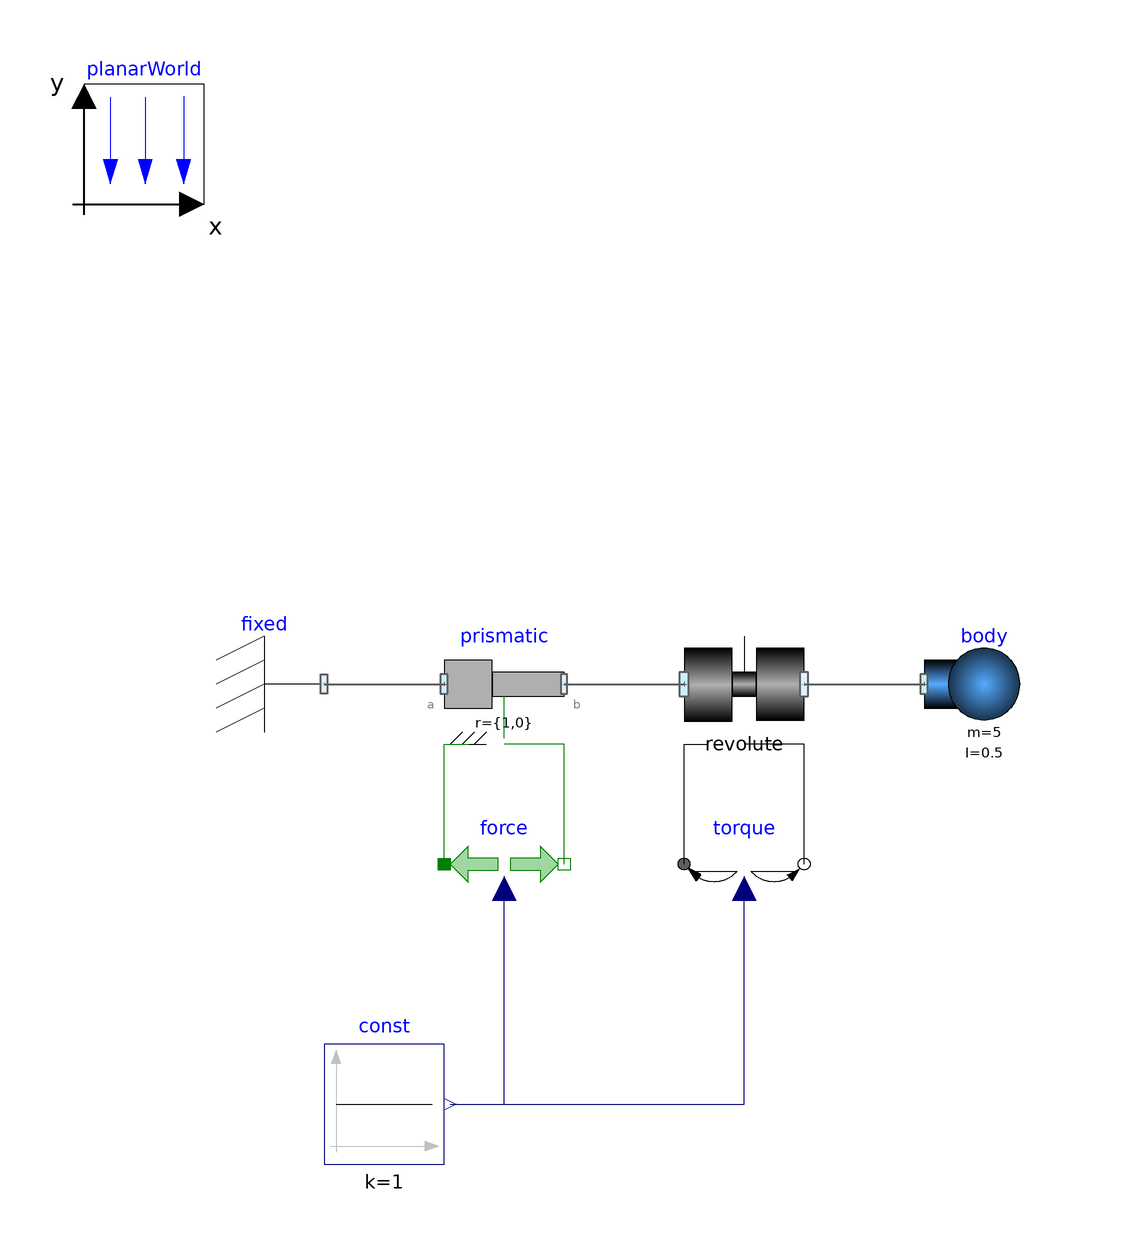

The Modelica model whose source follows is shown above as a component diagram (icons at their Placement, wires along their Line points).

model Issue169 "Conversion test for issue #169"
      PlanarMechanics.Joints.Prismatic prismatic(
        useFlange=true,
        r={1,0},
        s(fixed=true),
        v(fixed=true)) annotation (Placement(transformation(extent={{-40,-10},{-20,10}})));
      PlanarMechanics.Joints.Revolute revolute(
        useFlange=true,
        phi(fixed=true),
        w(fixed=true)) annotation (Placement(transformation(extent={{0,-10},{20,10}})));
      inner PlanarMechanics.PlanarWorld planarWorld annotation (Placement(transformation(extent={{-100,80},{-80,100}})));
      PlanarMechanics.Parts.Fixed fixed annotation (Placement(transformation(extent={{-60,-10},{-80,10}})));
      PlanarMechanics.Parts.Body body(
        stateSelect=StateSelect.never,
        m=5,
        I=0.5) annotation (Placement(transformation(extent={{40,-10},{60,10}})));
      Modelica.Mechanics.Translational.Sources.Force2 force annotation (Placement(transformation(extent={{-40,-20},{-20,-40}})));
      Modelica.Mechanics.Rotational.Sources.Torque2 torque annotation (Placement(transformation(extent={{0,-20},{20,-40}})));
      Modelica.Blocks.Sources.Constant const(k=1) annotation (Placement(transformation(extent={{-60,-80},{-40,-60}})));
    equation
      connect(fixed.frame, prismatic.frame_a) annotation (Line(
          points={{-60,0},{-40,0}},
          color={95,95,95},
          thickness=0.5));
      connect(prismatic.frame_b, revolute.frame_a) annotation (Line(
          points={{-20,0},{0,0}},
          color={95,95,95},
          thickness=0.5));
      connect(revolute.frame_b, body.frame_a) annotation (Line(
          points={{20,0},{40,0}},
          color={95,95,95},
          thickness=0.5));
      connect(force.flange_a, prismatic.support) annotation (Line(points={{-40,-30},{-40,-10},{-36,-10}}, color={0,127,0}));
      connect(force.flange_b, prismatic.flange_a) annotation (Line(points={{-20,-30},{-20,-10},{-30,-10}}, color={0,127,0}));
      connect(torque.flange_a, revolute.support) annotation (Line(points={{0,-30},{0,-10},{4,-10}}, color={0,0,0}));
      connect(torque.flange_b, revolute.flange_a) annotation (Line(points={{20,-30},{20,-10},{10,-10}}, color={0,0,0}));
      connect(const.y, force.f) annotation (Line(points={{-39,-70},{-30,-70},{-30,-34}}, color={0,0,127}));
      connect(const.y, torque.tau) annotation (Line(points={{-39,-70},{10,-70},{10,-34}}, color={0,0,127}));
      annotation (Icon(coordinateSystem(preserveAspectRatio=false)), Diagram(coordinateSystem(preserveAspectRatio=false)));
    end Issue169;